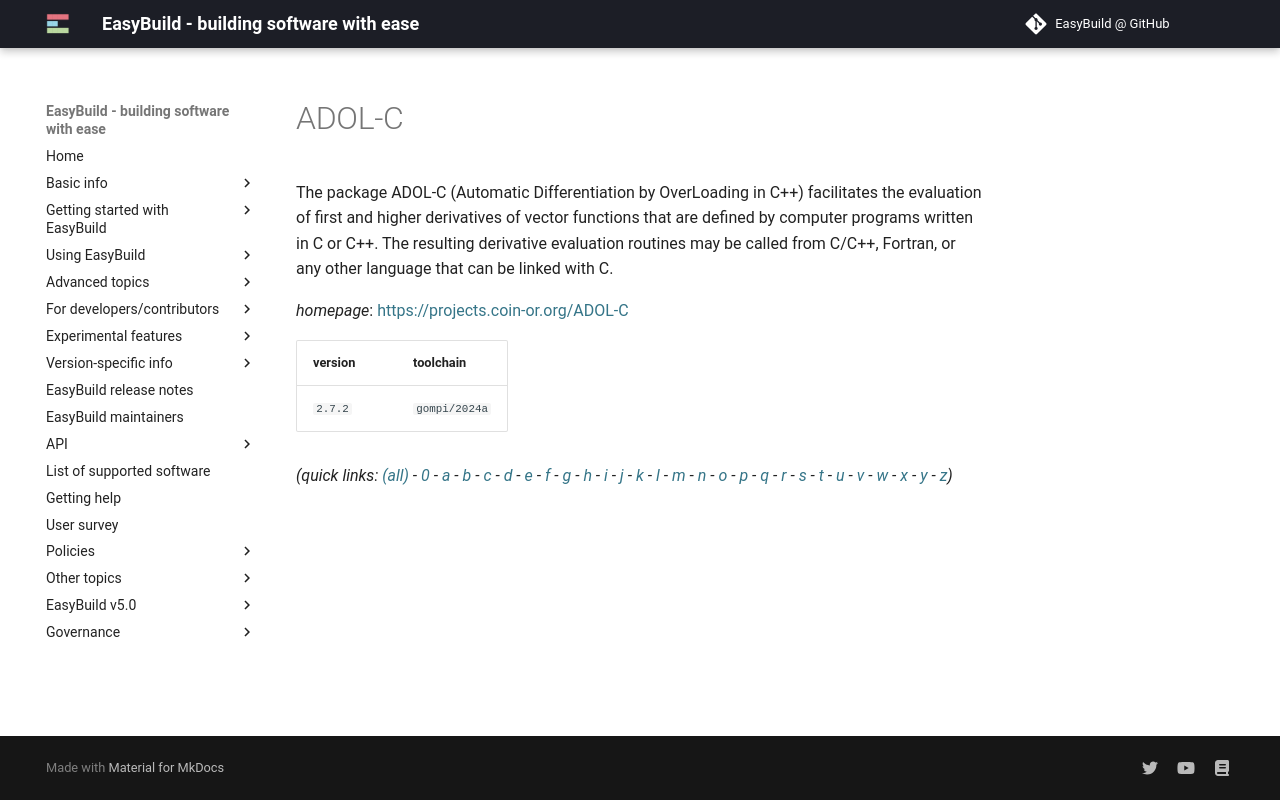

repository: easybuilders/easybuild-docs · page: version-specific/supported-software/a/ADOL-C/index.html · generator: mkdocs

---
search:
  boost: 0.5
---
# ADOL-C

The package ADOL-C (Automatic Differentiation by OverLoading in C++) facilitates the evaluation of first and higher derivatives of vector functions that are defined by computer programs written in C or C++. The resulting derivative evaluation routines may be called from C/C++, Fortran, or any other language that can be linked with C.

*homepage*: <https://projects.coin-or.org/ADOL-C>

version | toolchain
--------|----------
``2.7.2`` | ``gompi/2024a``


*(quick links: [(all)](../index.md) - [0](../0/index.md) - [a](../a/index.md) - [b](../b/index.md) - [c](../c/index.md) - [d](../d/index.md) - [e](../e/index.md) - [f](../f/index.md) - [g](../g/index.md) - [h](../h/index.md) - [i](../i/index.md) - [j](../j/index.md) - [k](../k/index.md) - [l](../l/index.md) - [m](../m/index.md) - [n](../n/index.md) - [o](../o/index.md) - [p](../p/index.md) - [q](../q/index.md) - [r](../r/index.md) - [s](../s/index.md) - [t](../t/index.md) - [u](../u/index.md) - [v](../v/index.md) - [w](../w/index.md) - [x](../x/index.md) - [y](../y/index.md) - [z](../z/index.md))*
